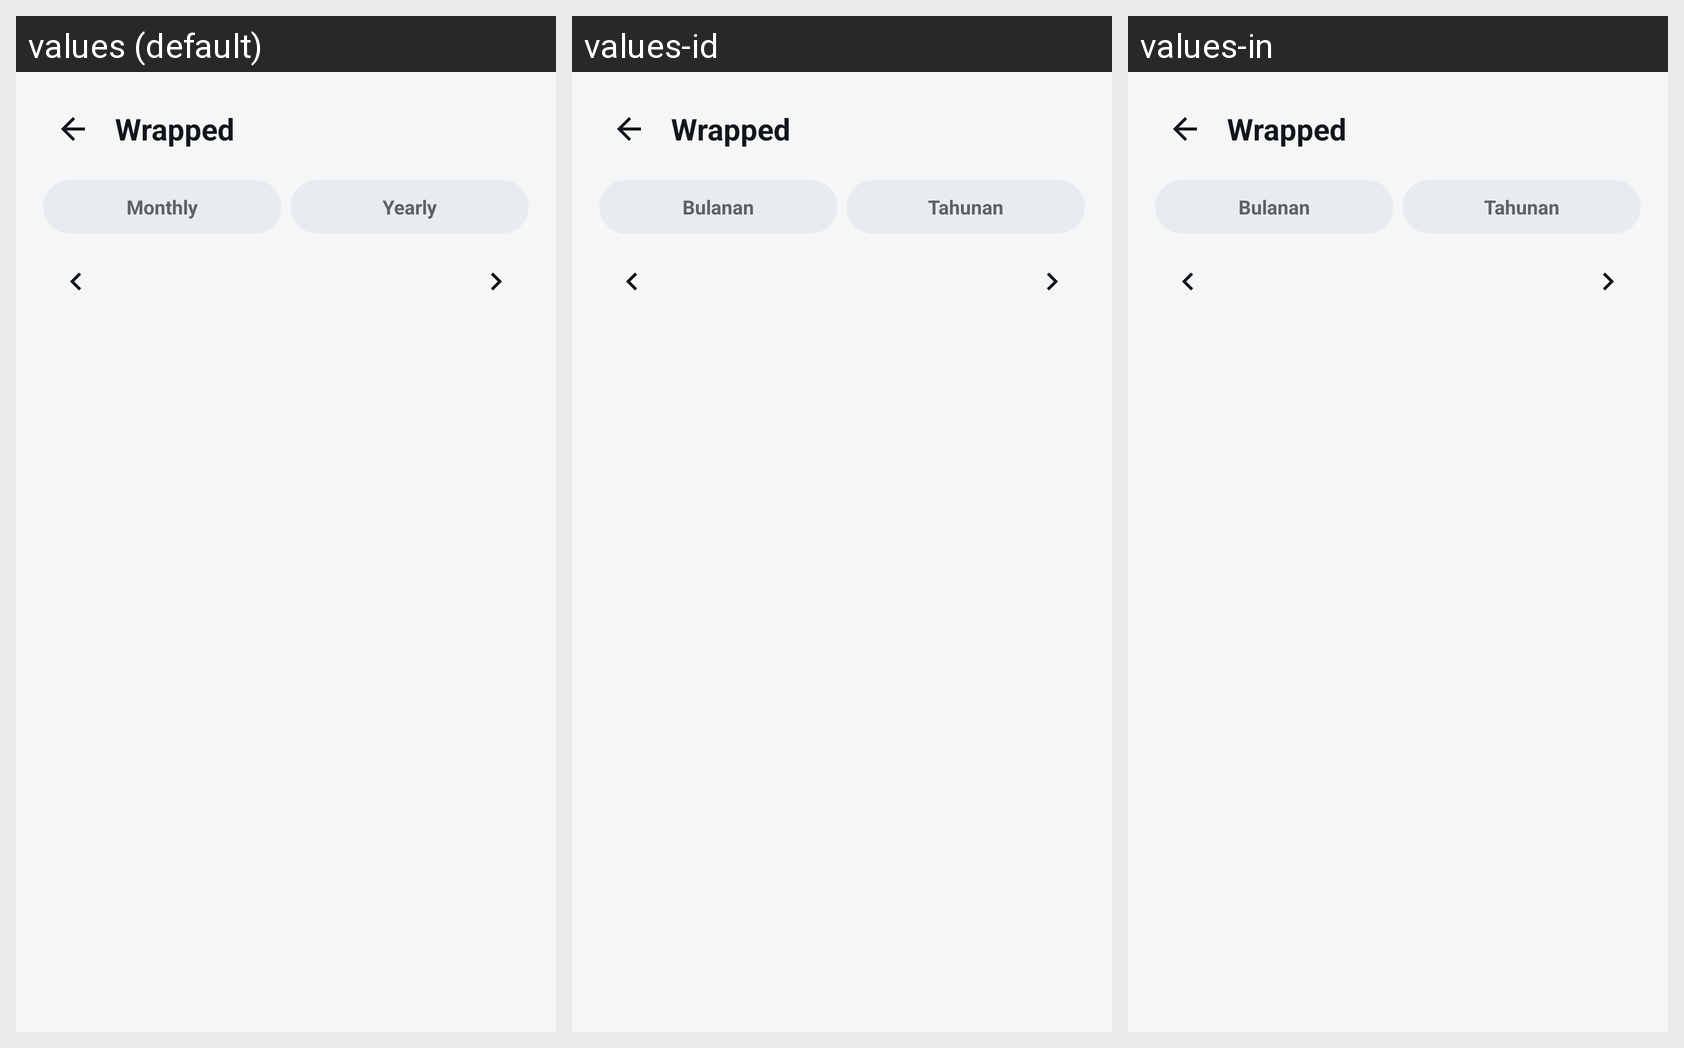

Here is an Android app screen in its default locale and in the app's own translations. Write out the translated-string differences for the strings that appear on this screen.
Android screen res/layout/activity_wrapped.xml rendered under 3 locales, left to right: values (default), values-id, values-in. Device: Nexus 5 (rendered at 1080×1920; each locale shown at half size, 540×960, under a caption strip naming it); theme Theme.FXSoundLite.NoAnim.
Strings drawn on this screen, with the default value and each locale's value (text and hints the layout hard-codes, and strings that could not be matched under every locale, appear in the picture but are not listed):

wrapped_title
  values: Wrapped
  values-id: Wrapped
  values-in: Wrapped

wrapped_monthly
  values: Monthly
  values-id: Bulanan
  values-in: Bulanan

wrapped_yearly
  values: Yearly
  values-id: Tahunan
  values-in: Tahunan
